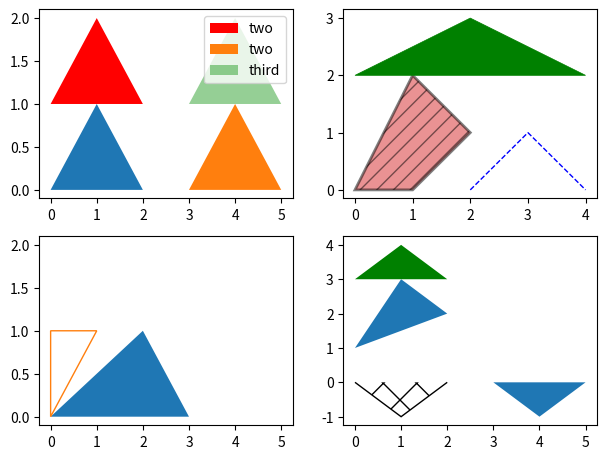

Write the Python code that produced this figure.
# Written by calculate-plot 0.1.0: this script draws the same figure with Matplotlib 3.11.2.
import locale

import matplotlib.pyplot as plt

# Text is shaped for the language of the locale: this is the one the figure was made with.
try:
    locale.setlocale(locale.LC_CTYPE, "C.UTF-8")
except locale.Error:
    locale.setlocale(locale.LC_CTYPE, "C")

fig, axs = plt.subplots(2, 2, figsize=(7.2, 5.4))
axs[0, 0].fill([0, 1, 2], [0, 1, 0])
axs[0, 0].fill([0, 1, 2], [1, 2, 1], 'r', [3, 4, 5], [0, 1, 0], label='two')
axs[0, 0].fill([3, 4, 5], [1, 2, 1], label='third', alpha=0.5)
axs[0, 0].legend()
axs[0, 1].fill([0, 1, 2, 1], [0, 0, 1, 2], facecolor='C3', edgecolor='k', linewidth=2, hatch='//', alpha=0.5)
axs[0, 1].fill([2, 3, 4, 2], [0, 1, 0, 0], closed=False, fill=False, ec='b', ls='--')
axs[0, 1].fill([0, 2, 4], [2, 3, 2], c='g', zorder=3, lw=0.5)
axs[1, 0].fill([0, 1, 2, 3], [0, float('nan'), 1, 0])
axs[1, 0].fill([-0.0, 1, -0.0], [-0.0, 1, 1], facecolor='none', edgecolor='C1')
axs[1, 0].fill([5], [2], edgecolor='k')
axs[1, 0].fill([], [])
axs[1, 1].fill([1, 3, 2])
axs[1, 1].fill([0, 1, 2], [3, 4, 3], 'g--')
axs[1, 1].fill([0, 1, 2, 0], [0, -1, 0, 0], closed=None, hatch='x', fill=False, edgecolor=None)
axs[1, 1].fill([3, 4, 5], [0, -1, 0], closed=0, facecolor=None, linewidth=None, zorder=None)

if __name__ == "__main__":
    plt.show()
